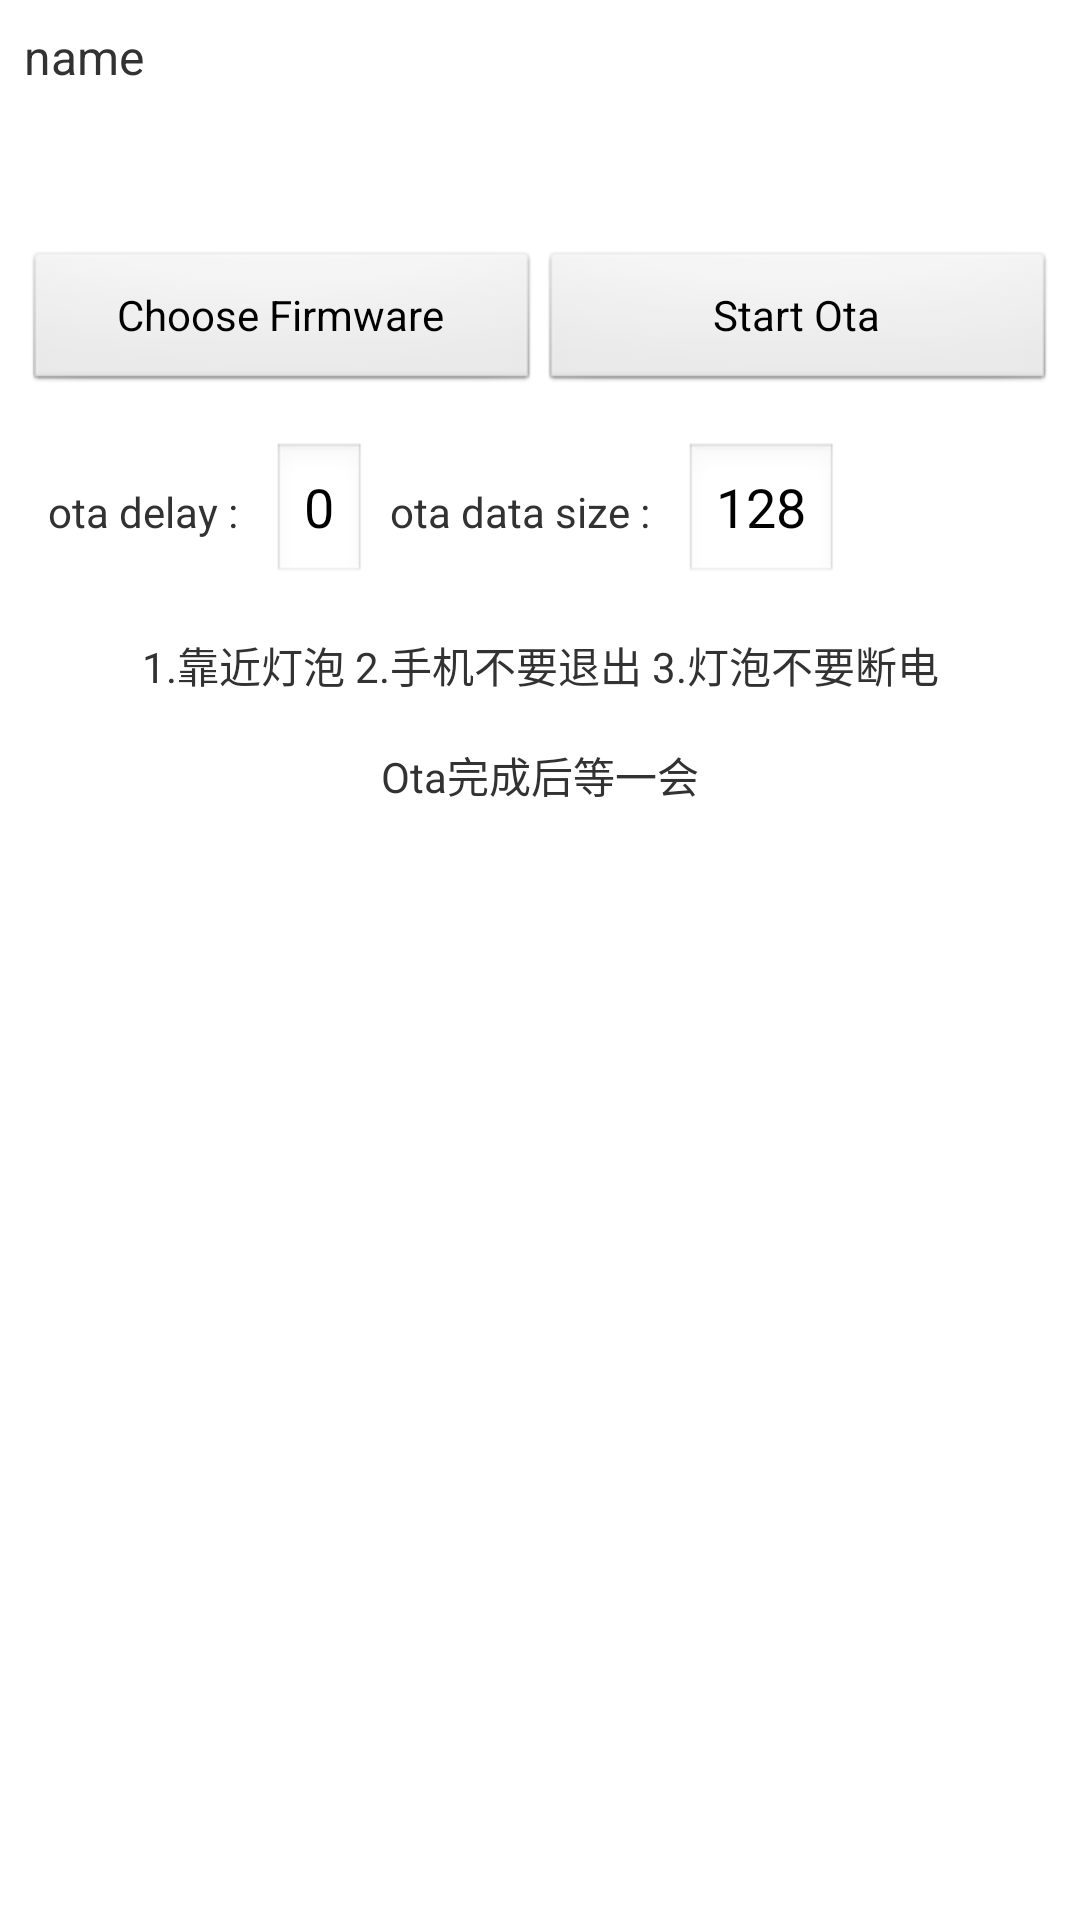

Write the Android layout XML for this screen, with the resource values it uses.
<!-- AndroidManifest.xml: application theme AppTheme -->
<!-- res/layout/activity_ota.xml -->
<?xml version="1.0" encoding="utf-8"?>
<LinearLayout xmlns:android="http://schemas.android.com/apk/res/android"
    xmlns:tools="http://schemas.android.com/tools"
    android:layout_width="match_parent"
    android:layout_height="match_parent"
    android:orientation="vertical"
    tools:context="com.telink.bluetooth.light.activity.OtaActivity">

    <TextView
        android:id="@+id/name"
        android:layout_width="match_parent"
        android:layout_height="wrap_content"
        android:padding="8dp"
        android:text="name"
        android:textSize="16sp" />

    <TextView
        android:id="@+id/mac"
        android:layout_width="match_parent"
        android:layout_height="wrap_content"
        android:padding="8dp"
        android:textSize="16sp" />


    <LinearLayout
        android:layout_width="match_parent"
        android:layout_height="wrap_content"
        android:orientation="horizontal"
        android:padding="8dp">

        <Button
            android:id="@+id/chooseFile"
            android:layout_width="0dp"
            android:layout_height="wrap_content"
            android:layout_weight="1"
            android:text="Choose Firmware" />

        <Button
            android:id="@+id/startOta"
            android:layout_width="0dp"
            android:layout_height="wrap_content"
            android:layout_weight="1"
            android:text="Start Ota" />
    </LinearLayout>
    <LinearLayout
        android:layout_width="match_parent"
        android:layout_height="wrap_content"
        android:orientation="horizontal"
        android:padding="8dp">

        <TextView
            android:layout_width="wrap_content"
            android:layout_height="wrap_content"
            android:layout_marginEnd="8dp"
            android:layout_marginStart="8dp"
            android:text="ota delay : " />

        <EditText
            android:id="@+id/otadelay"
            android:layout_width="wrap_content"
            android:layout_height="wrap_content"
            android:text="0" />

        <TextView
            android:layout_width="wrap_content"
            android:layout_height="wrap_content"
            android:layout_marginEnd="8dp"
            android:layout_marginStart="8dp"
            android:text="ota data size : " />

        <EditText
            android:id="@+id/otaSize"
            android:layout_width="wrap_content"
            android:layout_height="wrap_content"
            android:text="128" />
    </LinearLayout>

    <TextView
        android:layout_width="match_parent"
        android:layout_height="wrap_content"
        android:gravity="center_horizontal"
        android:padding="8dp"
        android:text="1.靠近灯泡 2.手机不要退出 3.灯泡不要断电"
        android:textAlignment="center" />

    <TextView
        android:layout_width="match_parent"
        android:layout_height="wrap_content"
        android:gravity="center_horizontal"
        android:padding="8dp"
        android:text="Ota完成后等一会"
        android:textAlignment="center" />

    <TextView
        android:id="@+id/tip"
        android:layout_width="match_parent"
        android:layout_height="wrap_content"
        android:padding="8dp"
        android:textSize="16sp" />

    <TextView
        android:id="@+id/progress"
        android:layout_width="match_parent"
        android:layout_height="wrap_content"
        android:padding="8dp"
        android:textSize="16sp" />
</LinearLayout>
<!-- resources referenced by this layout -->
<resources>
  <style name="AppTheme" parent="AppBaseTheme" />
  <style name="AppBaseTheme" parent="android:Theme.Light.NoTitleBar" />
</resources>
